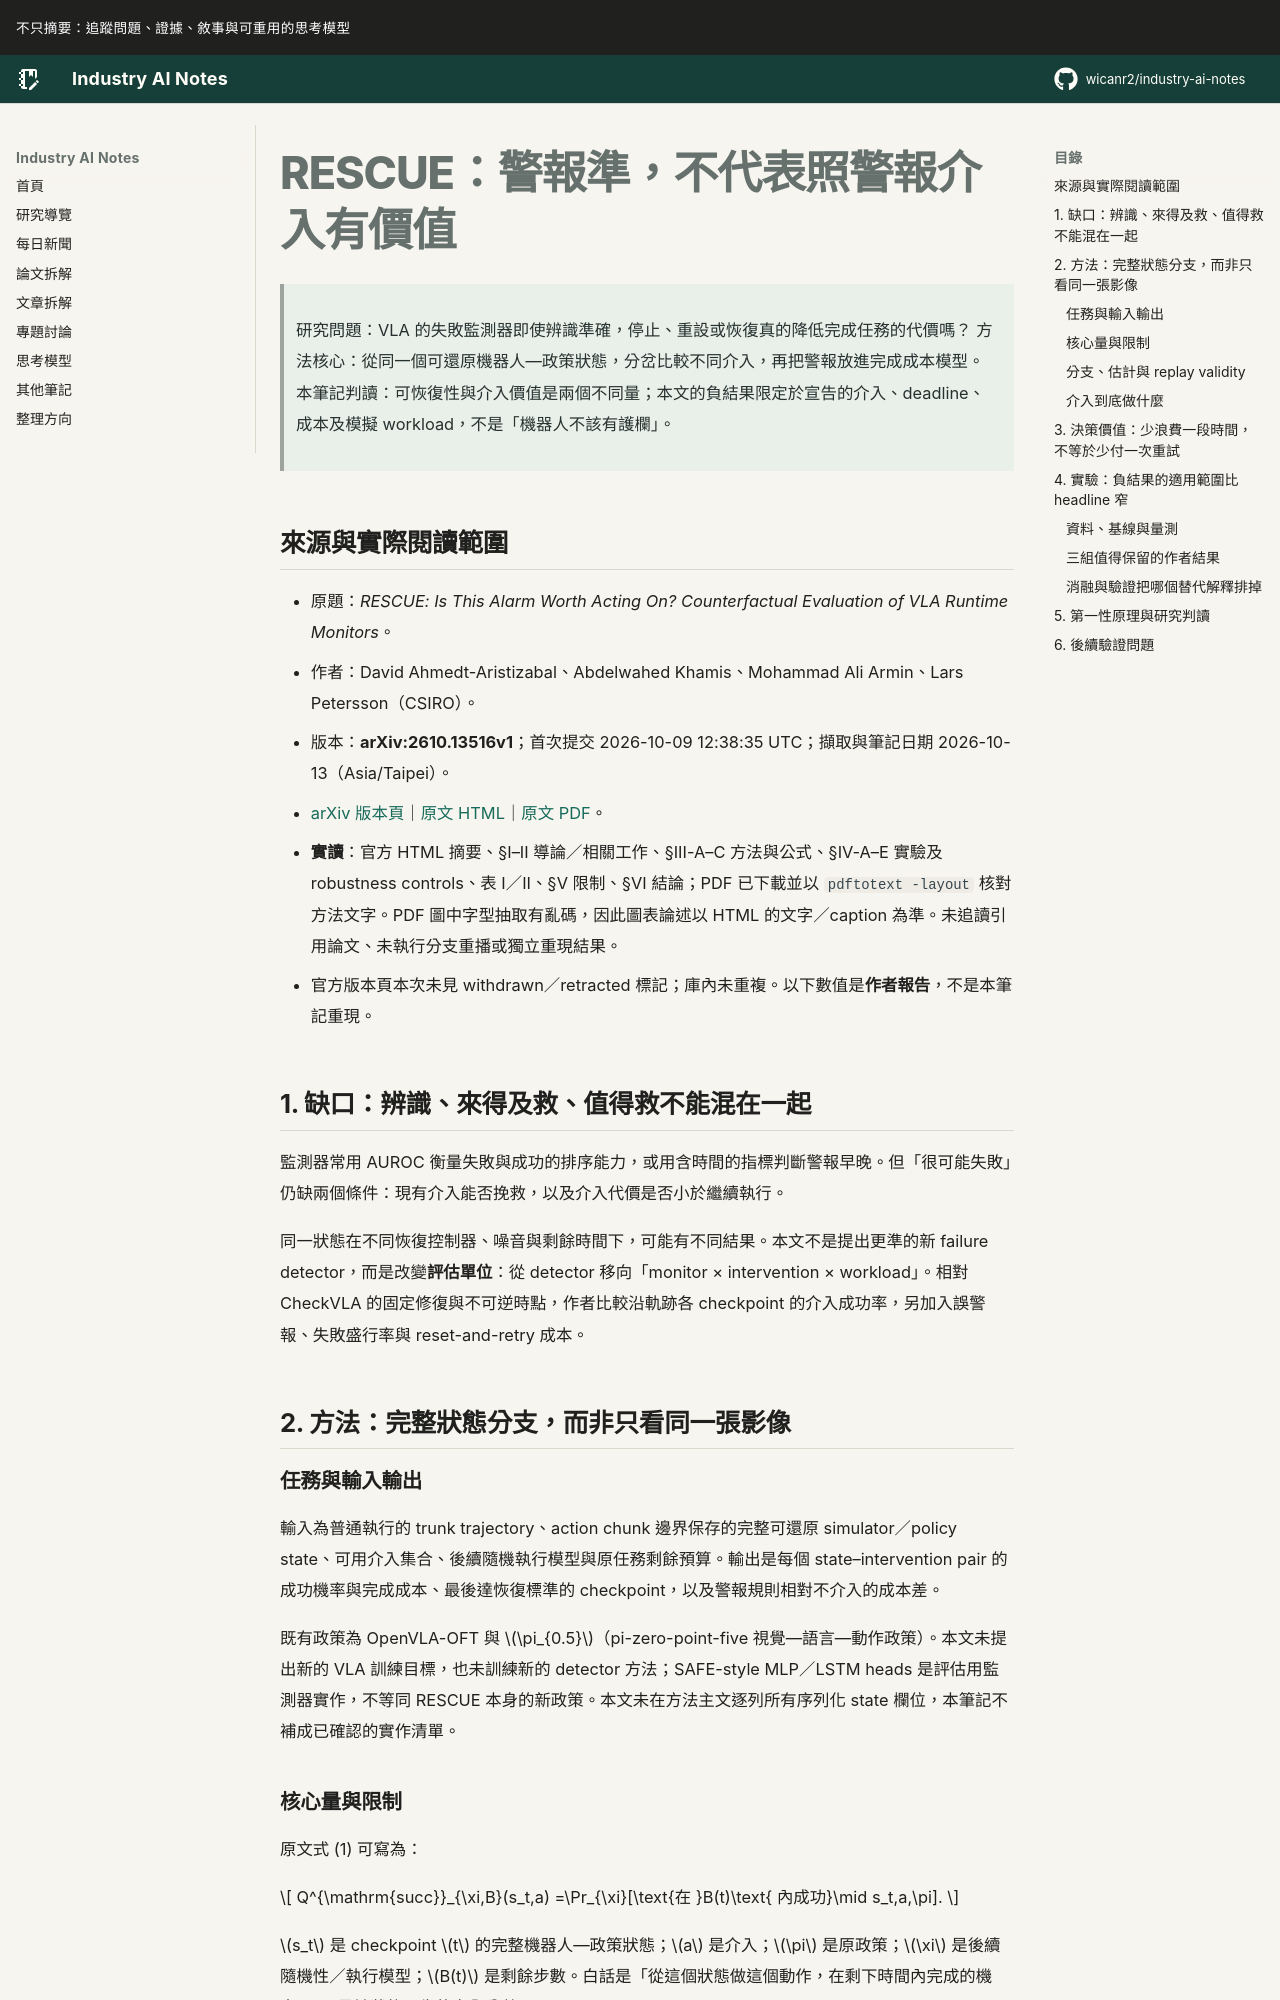

repository: wicanr2/industry-ai-notes · page: 論文拆解/2026/2026-10-13/02-rescue-警報的介入價值/index.html · generator: mkdocs

# RESCUE：警報準，不代表照警報介入有價值

> 研究問題：VLA 的失敗監測器即使辨識準確，停止、重設或恢復真的降低完成任務的代價嗎？
> 方法核心：從同一個可還原機器人—政策狀態，分岔比較不同介入，再把警報放進完成成本模型。
> 本筆記判讀：可恢復性與介入價值是兩個不同量；本文的負結果限定於宣告的介入、deadline、成本及模擬 workload，不是「機器人不該有護欄」。

## 來源與實際閱讀範圍

- 原題：*RESCUE: Is This Alarm Worth Acting On? Counterfactual Evaluation of VLA Runtime Monitors*。
- 作者：David Ahmedt-Aristizabal、Abdelwahed Khamis、Mohammad Ali Armin、Lars Petersson（CSIRO）。
- 版本：**arXiv:2610.13516v1**；首次提交 2026-10-09 12:38:35 UTC；擷取與筆記日期 2026-10-13（Asia/Taipei）。
- [arXiv 版本頁](https://arxiv.org/abs/2610.13516v1)｜[原文 HTML](https://arxiv.org/html/2610.13516v1)｜[原文 PDF](https://arxiv.org/pdf/2610.13516v1)。
- **實讀**：官方 HTML 摘要、§I–II 導論／相關工作、§III-A–C 方法與公式、§IV-A–E 實驗及 robustness controls、表 I／II、§V 限制、§VI 結論；PDF 已下載並以 `pdftotext -layout` 核對方法文字。PDF 圖中字型抽取有亂碼，因此圖表論述以 HTML 的文字／caption 為準。未追讀引用論文、未執行分支重播或獨立重現結果。
- 官方版本頁本次未見 withdrawn／retracted 標記；庫內未重複。以下數值是**作者報告**，不是本筆記重現。

## 1. 缺口：辨識、來得及救、值得救不能混在一起

監測器常用 AUROC 衡量失敗與成功的排序能力，或用含時間的指標判斷警報早晚。但「很可能失敗」仍缺兩個條件：現有介入能否挽救，以及介入代價是否小於繼續執行。

同一狀態在不同恢復控制器、噪音與剩餘時間下，可能有不同結果。本文不是提出更準的新 failure detector，而是改變**評估單位**：從 detector 移向「monitor × intervention × workload」。相對 CheckVLA 的固定修復與不可逆時點，作者比較沿軌跡各 checkpoint 的介入成功率，另加入誤警報、失敗盛行率與 reset-and-retry 成本。

## 2. 方法：完整狀態分支，而非只看同一張影像

### 任務與輸入輸出

輸入為普通執行的 trunk trajectory、action chunk 邊界保存的完整可還原 simulator／policy state、可用介入集合、後續隨機執行模型與原任務剩餘預算。輸出是每個 state–intervention pair 的成功機率與完成成本、最後達恢復標準的 checkpoint，以及警報規則相對不介入的成本差。

既有政策為 OpenVLA-OFT 與 $\pi_{0.5}$（pi-zero-point-five 視覺—語言—動作政策）。本文未提出新的 VLA 訓練目標，也未訓練新的 detector 方法；SAFE-style MLP／LSTM heads 是評估用監測器實作，不等同 RESCUE 本身的新政策。本文未在方法主文逐列所有序列化 state 欄位，本筆記不補成已確認的實作清單。
